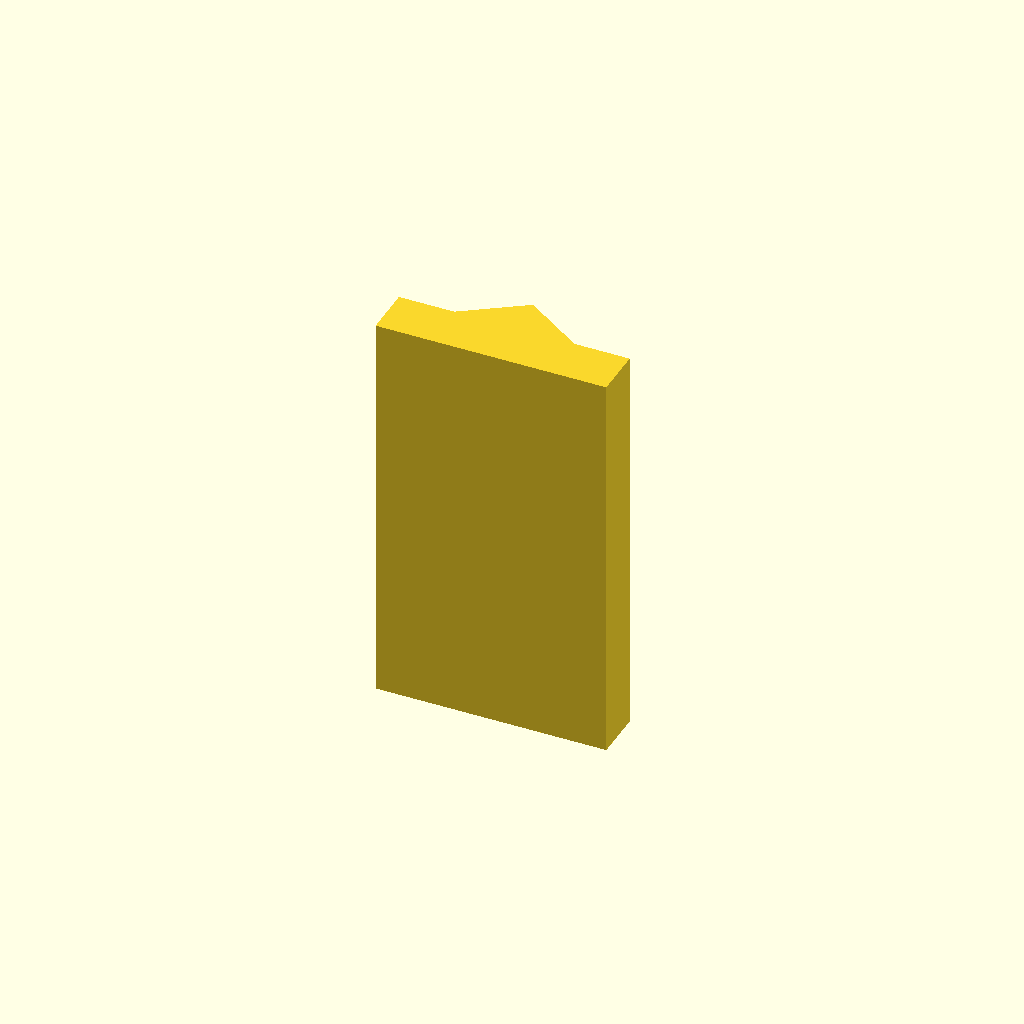
Cell 1: the model at its default parameters.
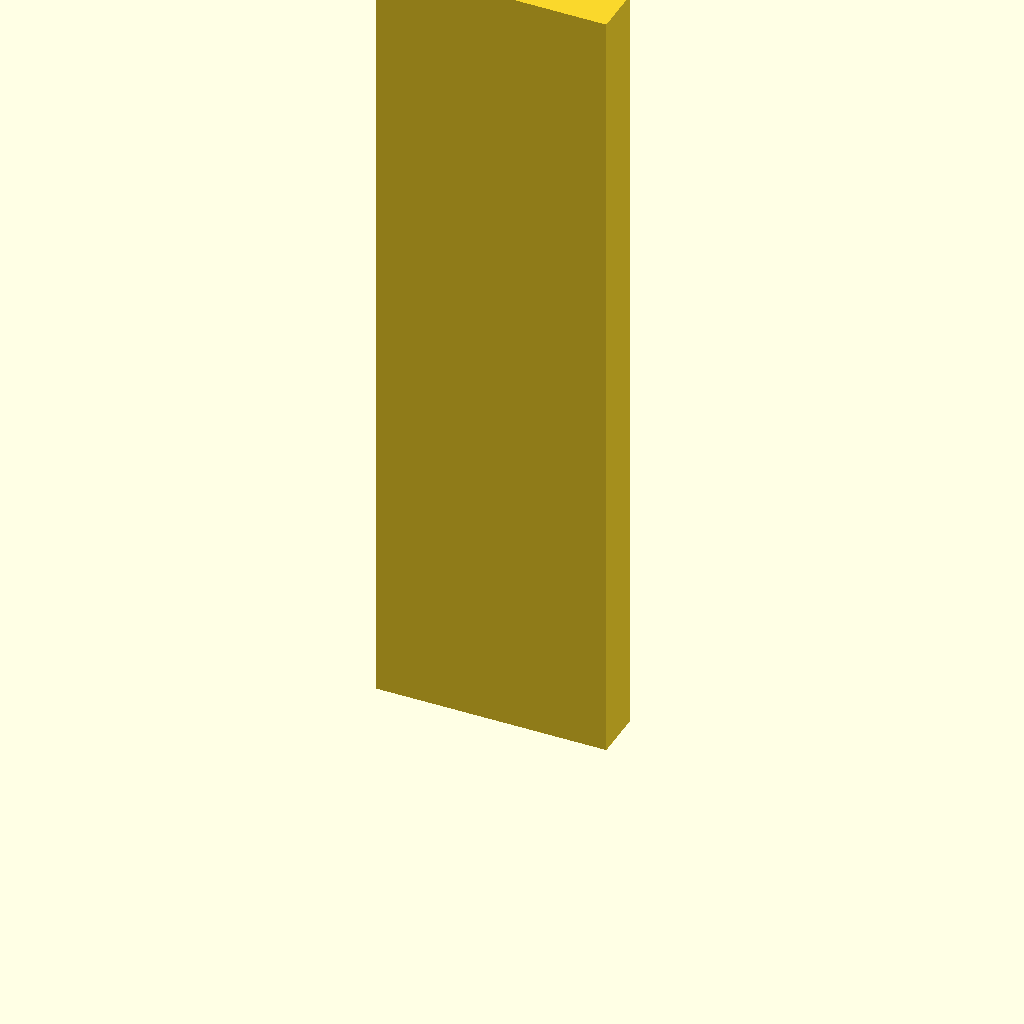
Cell 2: plate_t = 160 (everything else at default).
All cells are drawn from one camera (rotation 55°, 0°, 25°, orthographic, colour scheme Cornfield), so only the parameter changes between them.
Source of the model, optional_data/data/sketch2/vguides/part_0043.scad:
$fn = 32;

// ----------------------------------------------------------------------
// V guide rail: vrib, 46 mm wide
// ----------------------------------------------------------------------

// --- parameters (mm) ---
rail_w = 46;              // rail width, X
base_t = 10;              // base plate thickness
v_depth = 8;              // V feature depth / height
v_half_w = 12;            // half width of the V at the base face
plate_t = 80;             // rail length, Z (the extrusion height)

profile = [[0, 0], [46, 0], [46, 10], [35, 10], [23, 18], [11, 10], [0, 10]];  // primary outline, 7 points, counter clockwise

// --- the one profile operation ---
linear_extrude(height = plate_t) polygon(points = profile);
Parameter table extracted from the source (name, type, default, range or options):
rail_w: number, default 46
base_t: number, default 10
v_depth: number, default 8
v_half_w: number, default 12
plate_t: number, default 80
